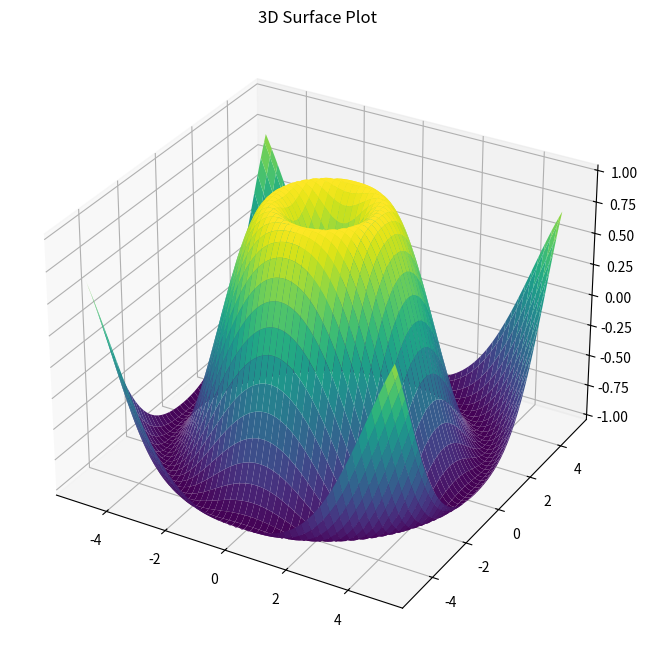

Recreate this plot in Python.
import matplotlib.pyplot as plt
import numpy as np

def surface_plot(x, y, z_func, title="3D Surface Plot"):
    X, Y = np.meshgrid(x, y)
    Z = z_func(X, Y)

    fig = plt.figure(figsize=(10, 8))
    ax = fig.add_subplot(111, projection='3d')
    ax.plot_surface(X, Y, Z, cmap='viridis')
    ax.set_title(title)
    plt.show()

# Test case
x = np.linspace(-5, 5, 100)
y = np.linspace(-5, 5, 100)
surface_plot(x, y, lambda x, y: np.sin(np.sqrt(x**2 + y**2)))
